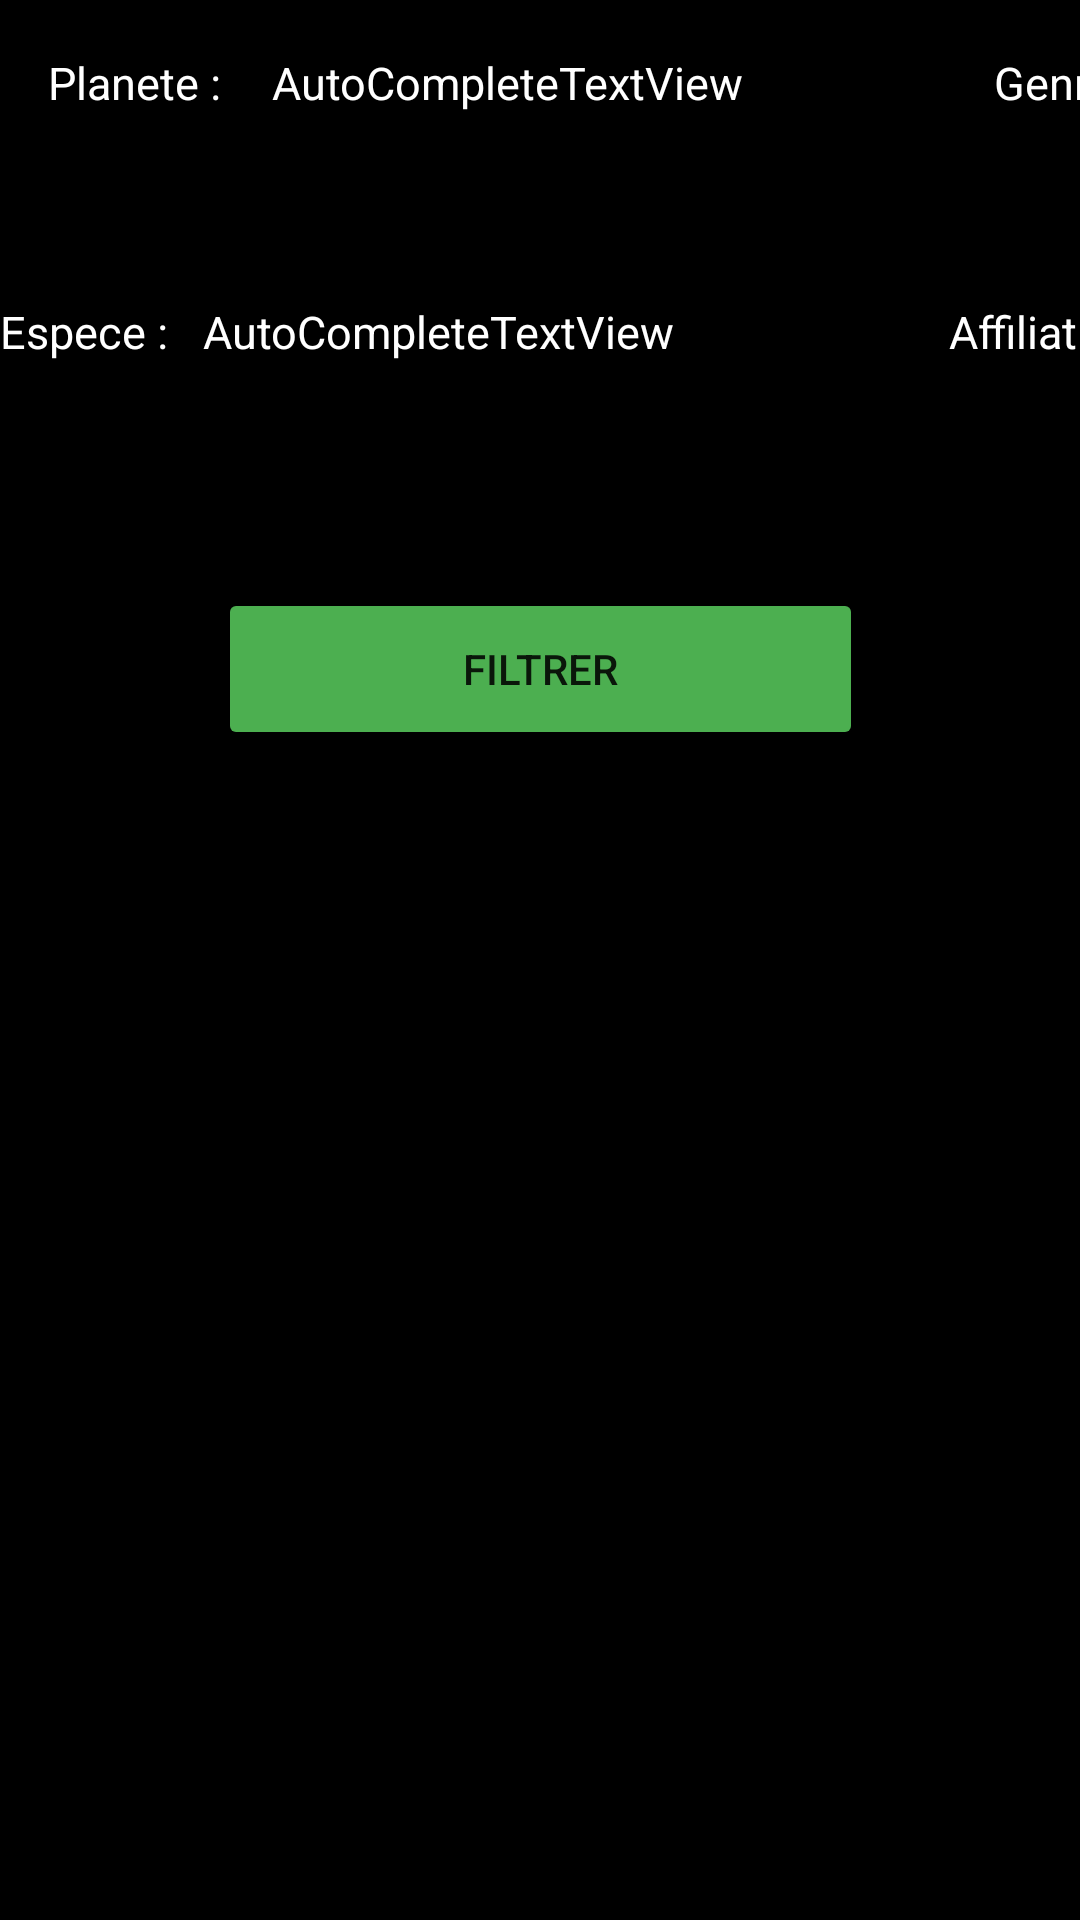

Here is an Android app screen rendered from its layout file. Give the layout XML and the strings, colors and styles it references.
<!-- AndroidManifest.xml: application theme Theme.StarWarsProject -->
<!-- res/layout/activity_main.xml -->
<?xml version="1.0" encoding="utf-8"?>
<androidx.constraintlayout.widget.ConstraintLayout xmlns:android="http://schemas.android.com/apk/res/android"
    xmlns:app="http://schemas.android.com/apk/res-auto"
    xmlns:tools="http://schemas.android.com/tools"
    android:layout_width="match_parent"
    android:layout_height="match_parent"
    android:background="#000000"
    android:orientation="vertical"
    tools:context=".MainActivity">


        <LinearLayout
            android:id="@+id/linearLayout2"
            android:layout_width="511dp"
            android:layout_height="79dp"
            android:orientation="horizontal"
            app:layout_constraintStart_toStartOf="parent"
            app:layout_constraintTop_toTopOf="parent">

                <TextView
                    android:id="@+id/textView"
                    android:layout_width="4dp"
                    android:layout_height="wrap_content"
                    android:layout_marginStart="16dp"
                    android:layout_marginLeft="16dp"
                    android:layout_weight="1"
                    android:text="Planete : "
                    android:textColor="@color/white"
                    android:textSize="15dp"
                    app:layout_constraintStart_toStartOf="parent" />

                <AutoCompleteTextView
                    android:id="@+id/autoCompleteTextView"
                    android:layout_width="178dp"
                    android:layout_height="52dp"
                    android:layout_weight="1"
                    android:text="AutoCompleteTextView"
                    android:textColor="@color/white"
                    android:textSize="15dp" />

                <TextView
                    android:id="@+id/textView2"
                    android:layout_width="2dp"
                    android:layout_height="wrap_content"
                    android:layout_weight="1"
                    android:text="Genre : "
                    android:textColor="@color/white"
                    android:textSize="15dp" />

                <RadioGroup
                    android:layout_width="44dp"
                    android:layout_height="match_parent"
                    android:layout_weight="1">

                        <RadioButton
                            android:id="@+id/radioButton"
                            android:layout_width="match_parent"
                            android:layout_height="29dp"
                            android:text="Male"
                            android:textColor="@color/white"
                            android:textSize="15dp" />

                        <RadioButton
                            android:id="@+id/radioButton2"
                            android:layout_width="match_parent"
                            android:layout_height="wrap_content"
                            android:text="Female"
                            android:textColor="@color/white"
                            android:textSize="15dp" />
                </RadioGroup>
        </LinearLayout>

        <LinearLayout
            android:id="@+id/linearLayout"
            android:layout_width="602dp"
            android:layout_height="117dp"
            android:orientation="vertical"
            app:layout_constraintEnd_toEndOf="parent"
            app:layout_constraintHorizontal_bias="0.0"
            app:layout_constraintStart_toStartOf="parent"
            app:layout_constraintTop_toBottomOf="@+id/linearLayout2">

                <LinearLayout
                    android:layout_width="match_parent"
                    android:layout_height="wrap_content"
                    android:orientation="horizontal">

                        <TextView
                            android:id="@+id/textView3"
                            android:layout_width="2dp"
                            android:layout_height="wrap_content"
                            android:layout_weight="1"
                            android:text="Espece : "
                            android:textColor="@color/white"
                            android:textSize="15dp" />

                        <AutoCompleteTextView
                            android:id="@+id/autoCompleteTextView2"
                            android:layout_width="191dp"
                            android:layout_height="60dp"
                            android:layout_weight="1"
                            android:text="AutoCompleteTextView"
                            android:textColor="@color/white"
                            android:textSize="15dp" />

                        <TextView
                            android:id="@+id/textView4"
                            android:layout_width="28dp"
                            android:layout_height="wrap_content"
                            android:layout_weight="1"
                            android:text="Affiliation : "
                            android:textColor="@color/white"
                            android:textSize="15dp" />

                        <Spinner
                            android:id="@+id/spinner"
                            android:layout_width="134dp"
                            android:layout_height="47dp"
                            android:layout_weight="1" />
                </LinearLayout>

        </LinearLayout>

        <Button
            android:id="@+id/button"
            android:layout_width="215dp"
            android:layout_height="54dp"
            android:text="Filtrer"
            app:backgroundTint="#4CAF50"
            app:layout_constraintEnd_toEndOf="parent"
            app:layout_constraintStart_toStartOf="parent"
            app:layout_constraintTop_toBottomOf="@+id/linearLayout" />

        <GridView
            android:id="@+id/idGridView"
            android:layout_width="597dp"
            android:layout_height="572dp"
            android:layout_margin="1dp"
            android:layout_marginStart="16dp"
            android:layout_marginLeft="16dp"
            android:layout_marginTop="92dp"
            android:horizontalSpacing="4dp"
            android:numColumns="3"
            android:verticalSpacing="4dp"
            app:layout_constraintStart_toStartOf="parent"
            app:layout_constraintTop_toBottomOf="@+id/button">

        </GridView>


</androidx.constraintlayout.widget.ConstraintLayout>
<!-- resources referenced by this layout -->
<resources>
  <color name="white">#FFFFFFFF</color>
  <style name="Theme.StarWarsProject" parent="Theme.MaterialComponents.DayNight.DarkActionBar">
          
          <item name="colorPrimary">@color/green</item>
          <item name="colorPrimaryVariant">@color/purple_700</item>
          <item name="colorOnPrimary">@color/white</item>
          
          <item name="colorSecondary">@color/teal_200</item>
          <item name="colorSecondaryVariant">@color/teal_700</item>
          <item name="colorOnSecondary">@color/black</item>
          
          <item name="android:statusBarColor" tools:targetApi="l">?attr/colorPrimaryVariant</item>
          
      </style>
  <color name="purple_700">#FF3700B3</color>
  <color name="teal_200">#FF03DAC5</color>
  <color name="teal_700">#FF018786</color>
  <color name="black">#FF000000</color>
</resources>
